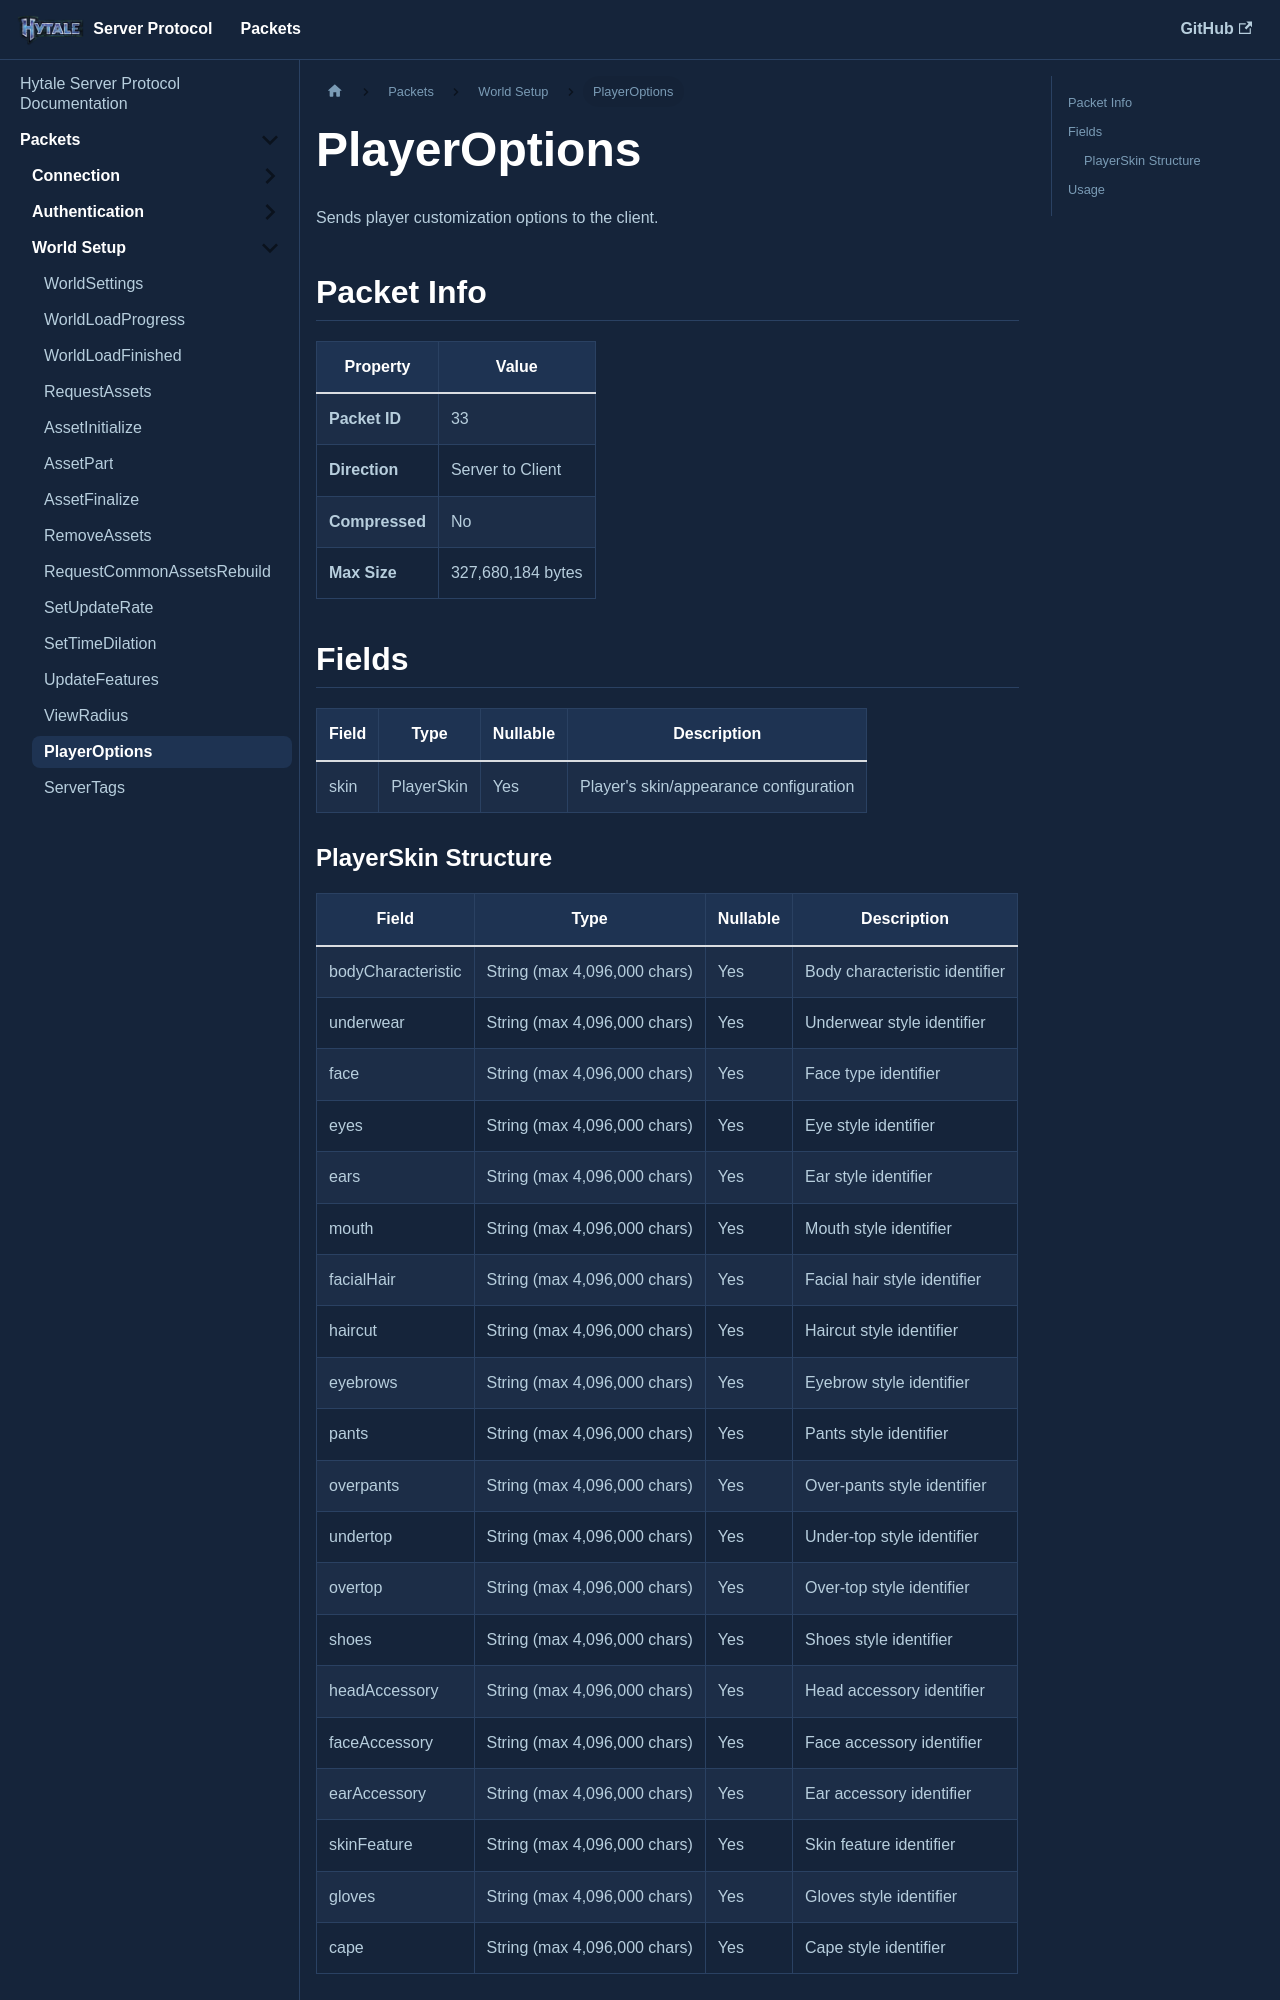

repository: HTRMC/HytaleServerDocs · page: docs/packets/setup/playeroptions/index.html · generator: docusaurus

---
sidebar_position: 14
---

# PlayerOptions

Sends player customization options to the client.

## Packet Info

| Property | Value |
|----------|-------|
| **Packet ID** | 33 |
| **Direction** | Server to Client |
| **Compressed** | No |
| **Max Size** | 327,680,184 bytes |

## Fields

| Field | Type | Nullable | Description |
|-------|------|----------|-------------|
| skin | PlayerSkin | Yes | Player's skin/appearance configuration |
